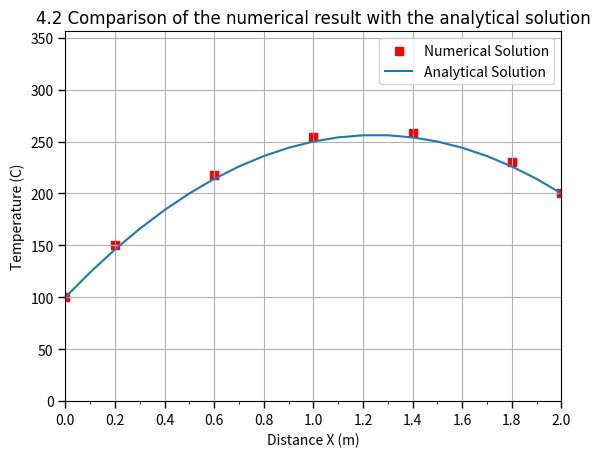

Write the Python code that produced this figure.



# one-dimensional heat
import numpy as np
import matplotlib.pyplot as plt


# ========================================
# basic conditions
# ========================================
nx = 5
thickness = 0.02  # unit: meter
k = 0.5  # Thermal conductivity, unit:W/(m*k)
q = 10**6  # uniform heat generation, unit: W/m^3
areaOfPlate = 1
temperatureA = 100  # unit: °C
temperatureB = 200  # at both faces

deltaX = thickness / nx

# =========================================
# Solve equations AT=B, we need T
# =========================================
A = np.zeros((nx, nx))
B = np.zeros(nx)

# R1&R2 are calculated variables for convenience
R1 = k * areaOfPlate / deltaX
R2 = q * areaOfPlate * deltaX

for i in range(nx):
    if i == 0:
        A[i, i + 1] = -R1
        A[i, i] = 3 * R1
        B[i] = 2 * R1 * temperatureA + R2
    elif i == nx - 1:
        A[i, i - 1] = -R1
        A[i, i] = 3 * R1
        B[i] = 2 * R1 * temperatureB + R2
    else:
        A[i, i - 1] = -R1
        A[i, i + 1] = -R1
        A[i, i] = 2 * R1
        B[i] = R2

ResultValue = np.linalg.solve(A, B)

# =========================================================
# Plot results
# =========================================================


x = np.array([0, 0.2, 0.6, 1, 1.4, 1.8, 2])

ResultValue = np.concatenate(([100], ResultValue, [200]))

plt.scatter(x, ResultValue, marker="s", facecolors="r", label="Numerical Solution")
plt.title(
    "4.2 Comparison of the numerical result with the analytical solution", fontname="Arial", fontsize=12
)

# Linear equation
# the range of x
x_range = np.arange(0, 2.1, 0.1)
# define
y = (50 + 100 * (2 - x_range)) * x_range + 100
plt.plot(x_range, y, label="Analytical Solution")

plt.grid(True)

plt.ylabel("Temperature (C)")

max_y = np.max(y) + 100

plt.ylim(0, max_y)

plt.yticks(np.arange(0, max_y + 1, 50))

plt.tick_params(axis="y", length=5, width=1)

plt.gca().yaxis.set_minor_locator(plt.MultipleLocator(50))

plt.xlabel("Distance X (m)")

max_x = np.max(x)

plt.xlim(0, max_x)

plt.xticks(np.arange(0, max_x + 0.01, 0.2))

plt.tick_params(axis="x", length=5, width=1)

plt.gca().xaxis.set_minor_locator(plt.MultipleLocator(0.1))

plt.box(True)

plt.legend(loc="best")

plt.show()
